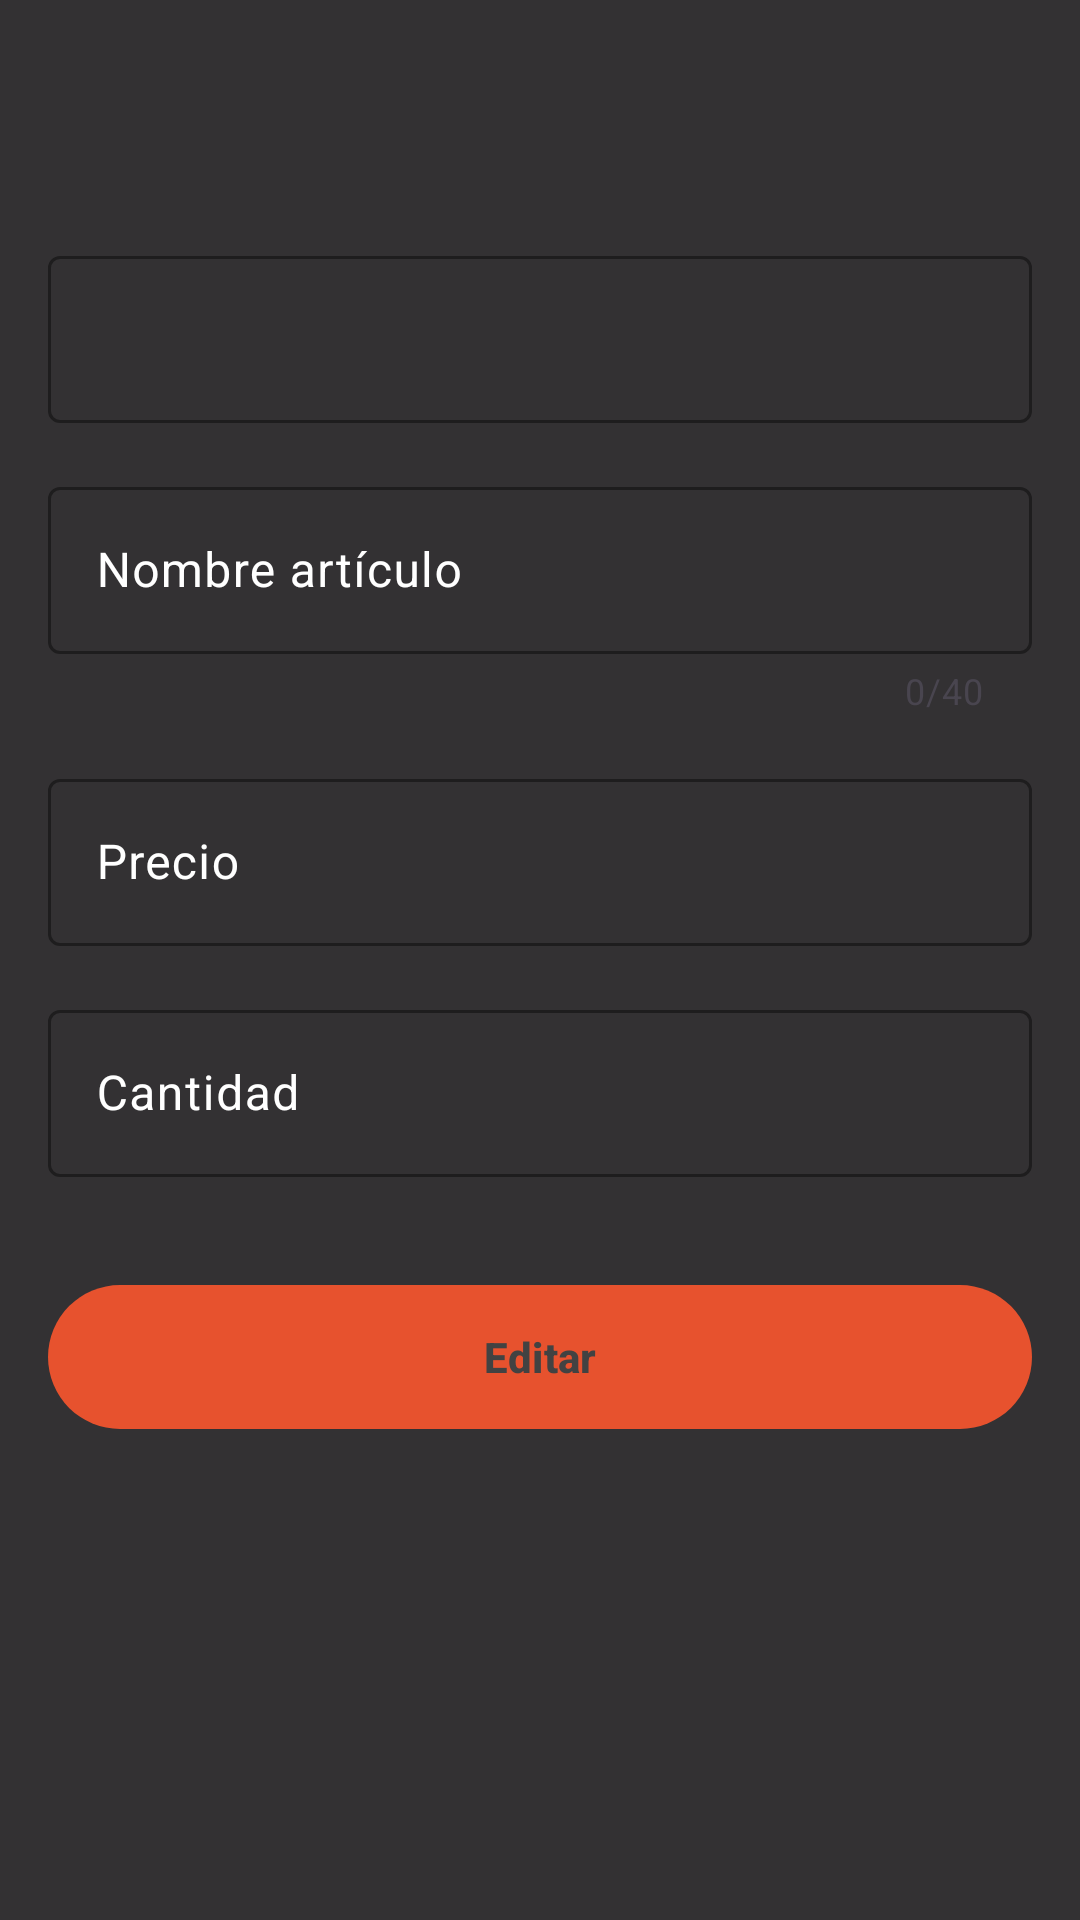

Produce the Android XML layout that renders to this screen, including the resource entries it uses.
<!-- AndroidManifest.xml: application theme Theme.InventoryWidget -->
<!-- res/layout/fragment_item_edit.xml -->
<?xml version="1.0" encoding="utf-8"?>
<layout xmlns:android="http://schemas.android.com/apk/res/android"
    xmlns:app="http://schemas.android.com/apk/res-auto">

    <androidx.coordinatorlayout.widget.CoordinatorLayout
        android:layout_width="match_parent"
        android:layout_height="match_parent"
        android:background="#CC000000">

        <ScrollView
            android:layout_width="match_parent"
            android:layout_height="match_parent"
            android:fillViewport="true"
            app:layout_behavior="@string/appbar_scrolling_view_behavior"
            android:layout_marginTop="?attr/actionBarSize">

            <androidx.constraintlayout.widget.ConstraintLayout
                android:layout_width="match_parent"
                android:layout_height="wrap_content"
                android:padding="16dp">

                <com.google.android.material.textfield.TextInputLayout
                    android:id="@+id/til_code"
                    style="@style/Widget.Material3.TextInputLayout.OutlinedBox"
                    android:layout_width="0dp"
                    android:layout_height="wrap_content"
                    android:hint=""
                    android:textColorHint="@color/white"
                    app:boxStrokeColor="@color/white"
                    app:hintTextColor="@color/white"
                    app:layout_constraintEnd_toEndOf="parent"
                    app:layout_constraintHorizontal_bias="0.0"
                    app:layout_constraintStart_toStartOf="parent"
                    app:layout_constraintTop_toTopOf="parent">

                    <com.google.android.material.textfield.TextInputEditText
                        android:id="@+id/etId"
                        android:layout_width="match_parent"
                        android:layout_height="wrap_content"
                        android:enabled="false"
                        android:inputType="text"
                        android:textColor="@color/white" />
                </com.google.android.material.textfield.TextInputLayout>

                <com.google.android.material.textfield.TextInputLayout
                    android:id="@+id/til_name"
                    style="@style/Widget.Material3.TextInputLayout.OutlinedBox"
                    android:layout_width="0dp"
                    android:layout_height="wrap_content"
                    android:layout_marginTop="16dp"
                    android:hint="Nombre artículo"
                    android:textColorHint="@color/white"
                    app:boxStrokeColor="@color/white"
                    app:counterEnabled="true"
                    app:counterMaxLength="40"
                    app:hintTextColor="@color/white"
                    app:layout_constraintTop_toBottomOf="@id/til_code"
                    app:layout_constraintStart_toStartOf="parent"
                    app:layout_constraintEnd_toEndOf="parent">

                    <com.google.android.material.textfield.TextInputEditText
                        android:id="@+id/etName"
                        android:layout_width="match_parent"
                        android:layout_height="wrap_content"
                        android:inputType="textCapWords"
                        android:maxLength="40"
                        android:textColor="@color/white" />
                </com.google.android.material.textfield.TextInputLayout>

                <com.google.android.material.textfield.TextInputLayout
                    android:id="@+id/til_price"
                    style="@style/Widget.Material3.TextInputLayout.OutlinedBox"
                    android:layout_width="0dp"
                    android:layout_height="wrap_content"
                    android:layout_marginTop="16dp"
                    android:hint="Precio"
                    android:textColorHint="@color/white"
                    app:boxStrokeColor="@color/white"
                    app:hintTextColor="@color/white"
                    app:layout_constraintTop_toBottomOf="@id/til_name"
                    app:layout_constraintStart_toStartOf="parent"
                    app:layout_constraintEnd_toEndOf="parent">

                    <com.google.android.material.textfield.TextInputEditText
                        android:id="@+id/etPrice"
                        android:layout_width="match_parent"
                        android:layout_height="wrap_content"
                        android:inputType="numberDecimal"
                        android:maxLength="20"
                        android:textColor="@color/white"/>
                </com.google.android.material.textfield.TextInputLayout>

                <com.google.android.material.textfield.TextInputLayout
                    android:id="@+id/til_quantity"
                    style="@style/Widget.Material3.TextInputLayout.OutlinedBox"
                    android:layout_width="0dp"
                    android:layout_height="wrap_content"
                    android:layout_marginTop="16dp"
                    android:hint="Cantidad"
                    android:textColorHint="@color/white"
                    app:boxStrokeColor="@color/white"
                    app:hintTextColor="@color/white"
                    app:layout_constraintTop_toBottomOf="@id/til_price"
                    app:layout_constraintStart_toStartOf="parent"
                    app:layout_constraintEnd_toEndOf="parent">

                    <com.google.android.material.textfield.TextInputEditText
                        android:id="@+id/etQuantity"
                        android:layout_width="match_parent"
                        android:layout_height="wrap_content"
                        android:inputType="number"
                        android:maxLength="4"
                        android:textColor="@color/white"/>
                </com.google.android.material.textfield.TextInputLayout>

                <com.google.android.material.button.MaterialButton
                    android:id="@+id/btnEdit"
                    android:layout_width="0dp"
                    android:layout_height="56dp"
                    android:layout_marginTop="32dp"
                    android:enabled="false"
                    android:text="Editar"
                    android:textColor="@color/btn_text_color"
                    android:textStyle="bold"
                    app:backgroundTint="@color/primary_orange"
                    app:cornerRadius="28dp"
                    app:layout_constraintTop_toBottomOf="@id/til_quantity"
                    app:layout_constraintStart_toStartOf="parent"
                    app:layout_constraintEnd_toEndOf="parent"/>
            </androidx.constraintlayout.widget.ConstraintLayout>
        </ScrollView>
    </androidx.coordinatorlayout.widget.CoordinatorLayout>
</layout>
<!-- resources referenced by this layout -->
<resources>
  <color name="primary_orange">#e7522e</color>
  <color name="white">#FFFFFFFF</color>
  <style name="Theme.InventoryWidget" parent="Base.Theme.InventoryWidget" />
  <style name="Base.Theme.InventoryWidget" parent="Theme.Material3.DayNight.NoActionBar">
          
          
      </style>
</resources>
